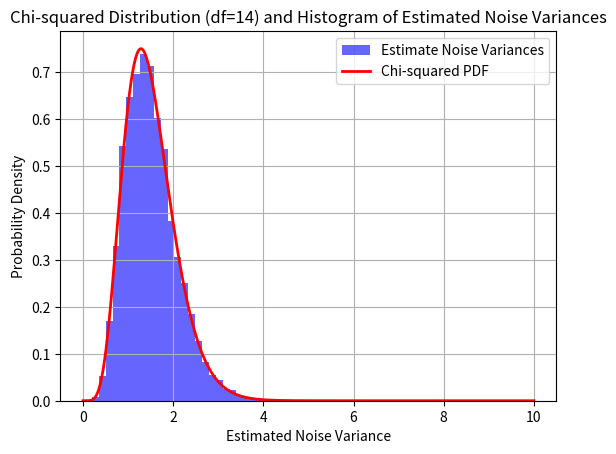

Recreate this plot in Python.
import numpy as np
import matplotlib.pyplot as plt
from scipy.stats import chi2

w_truth = [0.3, -4.2, -1.6, 2.5, -3.2, 2.1]
noise_variance_truth = 1.5
n = 20
df = 5

def gen_sample():
    x = np.empty((0, 6))
    noise = np.random.normal(0, np.sqrt(noise_variance_truth), size=n) 
    for i in range(n):
       x_i = np.random.uniform(-1, 1, 5)
       x_i = np.insert(x_i, 0, 1)
       x = np.vstack([x, x_i])

    y = x @ np.matrix(w_truth).T + np.matrix(noise).T
    return x, y

def lin_regression(x, y):
    w = np.linalg.lstsq(x, y)
    residuals = np.sum(np.array((y - (x @ w[0]))) ** 2)
    noise_variance = residuals/(n - df - 1)

    return noise_variance

hist_values = []
for i in range(10000):
    x, y = gen_sample()
    noise_variance = lin_regression(x, y)
    hist_values.append(noise_variance)

plt.hist(hist_values, bins=30, density=True, alpha=0.6, color='b', label='Estimate Noise Variances')

x = np.linspace(0, 10, 1000)
# pdf = chi2.pdf(x, n - df - 1, scale=(noise_variance_truth/(n - df - 1)))
pdf = chi2.pdf(x * (n - df - 1) / noise_variance_truth, n - df - 1) * (n - df - 1) / noise_variance_truth

plt.plot(x, pdf, 'r-', lw=2, label='Chi-squared PDF')

plt.xlabel('Estimated Noise Variance')
plt.ylabel('Probability Density')
plt.legend()

plt.title(f'Chi-squared Distribution (df={n - df - 1}) and Histogram of Estimated Noise Variances')
plt.grid(True)
plt.show()